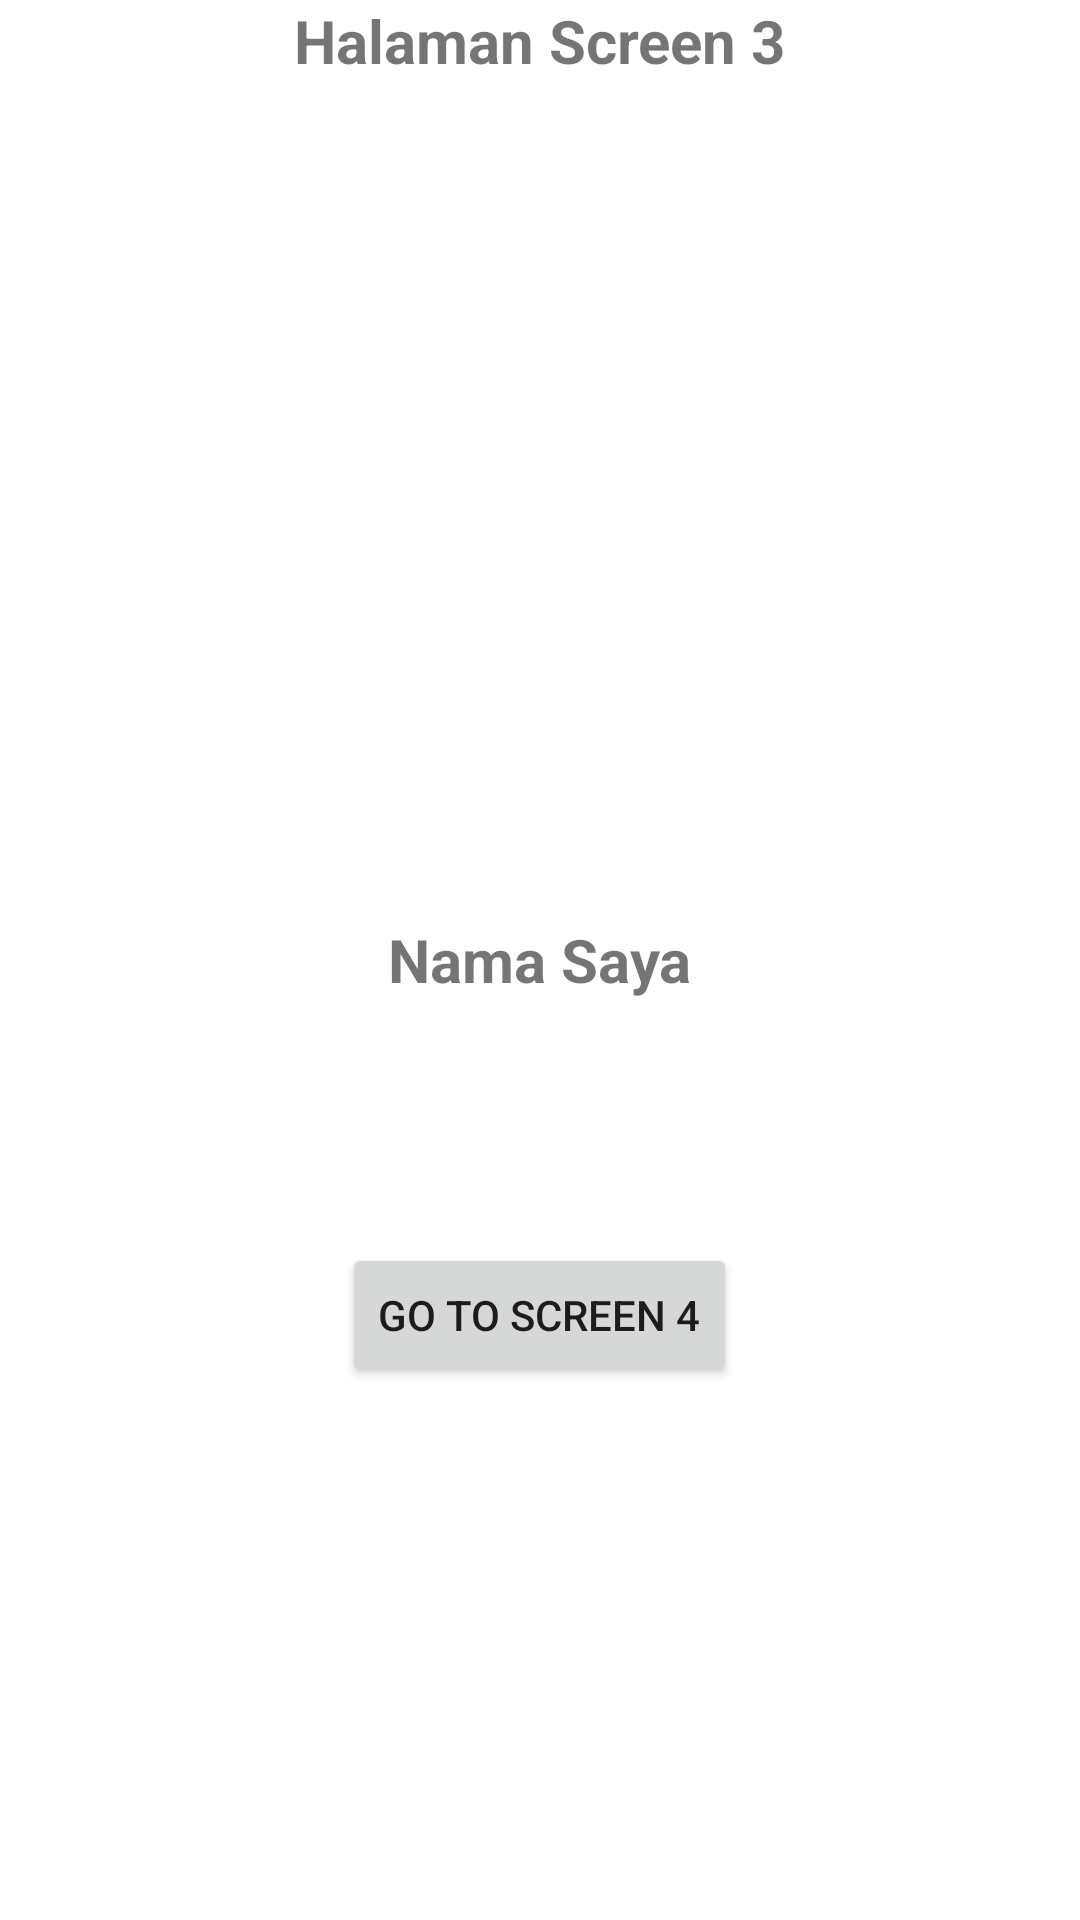

Here is an Android app screen rendered from its layout file. Give the layout XML and the strings, colors and styles it references.
<!-- AndroidManifest.xml: application theme Theme.BelajarChapter3 -->
<!-- res/layout/activity_screen3.xml -->
<?xml version="1.0" encoding="utf-8"?>
<RelativeLayout
    xmlns:android="http://schemas.android.com/apk/res/android"
    xmlns:app="http://schemas.android.com/apk/res-auto"
    xmlns:tools="http://schemas.android.com/tools"
    android:layout_width="match_parent"
    android:layout_height="match_parent"
    tools:context=".MiniChalange.Screen3Activity"
    android:layout_margin="20dp">

    <TextView
        android:layout_width="wrap_content"
        android:layout_height="wrap_content"
        android:layout_centerHorizontal="true"
        android:text="Halaman Screen 3"
        android:textSize="20dp"
        android:textStyle="bold" />

    <TextView
        android:id="@+id/textnamasaya"
        android:layout_width="wrap_content"
        android:layout_height="wrap_content"
        android:layout_centerInParent="true"
        android:text="Nama Saya"
        android:textSize="20dp"
        android:textStyle="bold" />

    <TextView
        android:id="@+id/textUmur"
        android:layout_width="wrap_content"
        android:layout_height="wrap_content"
        android:textStyle="bold"
        android:textSize="20dp"
        android:layout_centerHorizontal="true"
        android:layout_centerInParent="true"
        android:layout_below="@+id/textnamasaya"/>

    <TextView
        android:id="@+id/textalamat"
        android:layout_width="wrap_content"
        android:layout_height="wrap_content"
        android:textStyle="bold"
        android:textSize="20dp"
        android:layout_centerHorizontal="true"
        android:layout_centerInParent="true"
        android:layout_below="@+id/textUmur"/>

    <TextView
        android:id="@+id/textpekerjaan"
        android:layout_width="wrap_content"
        android:layout_height="wrap_content"
        android:layout_centerInParent="true"
        android:textSize="20dp"
        android:textStyle="bold"
        android:layout_below="@+id/textalamat"/>

    <Button
        android:id="@+id/btnscreen4"
        android:layout_width="wrap_content"
        android:layout_height="wrap_content"
        android:text="Go To Screen 4"
        android:layout_below="@+id/textpekerjaan"
        android:layout_centerInParent="true"/>



</RelativeLayout>
<!-- resources referenced by this layout -->
<resources>
  <style name="Theme.BelajarChapter3" parent="Theme.MaterialComponents.DayNight.DarkActionBar">
          
          <item name="colorPrimary">@color/purple_500</item>
          <item name="colorPrimaryVariant">@color/purple_700</item>
          <item name="colorOnPrimary">@color/white</item>
          
          <item name="colorSecondary">@color/teal_200</item>
          <item name="colorSecondaryVariant">@color/teal_700</item>
          <item name="colorOnSecondary">@color/black</item>
          
          <item name="android:statusBarColor" tools:targetApi="l">?attr/colorPrimaryVariant</item>
          
      </style>
  <!-- not gathered from this repository: default colours our renderer supplied (Android Studio template values) -->
  <color name="purple_500">#FF6200EE</color>
  <color name="purple_700">#FF3700B3</color>
  <color name="teal_200">#FF03DAC5</color>
  <color name="teal_700">#FF018786</color>
  <color name="black">#FF000000</color>
  <color name="white">#FFFFFFFF</color>
</resources>
